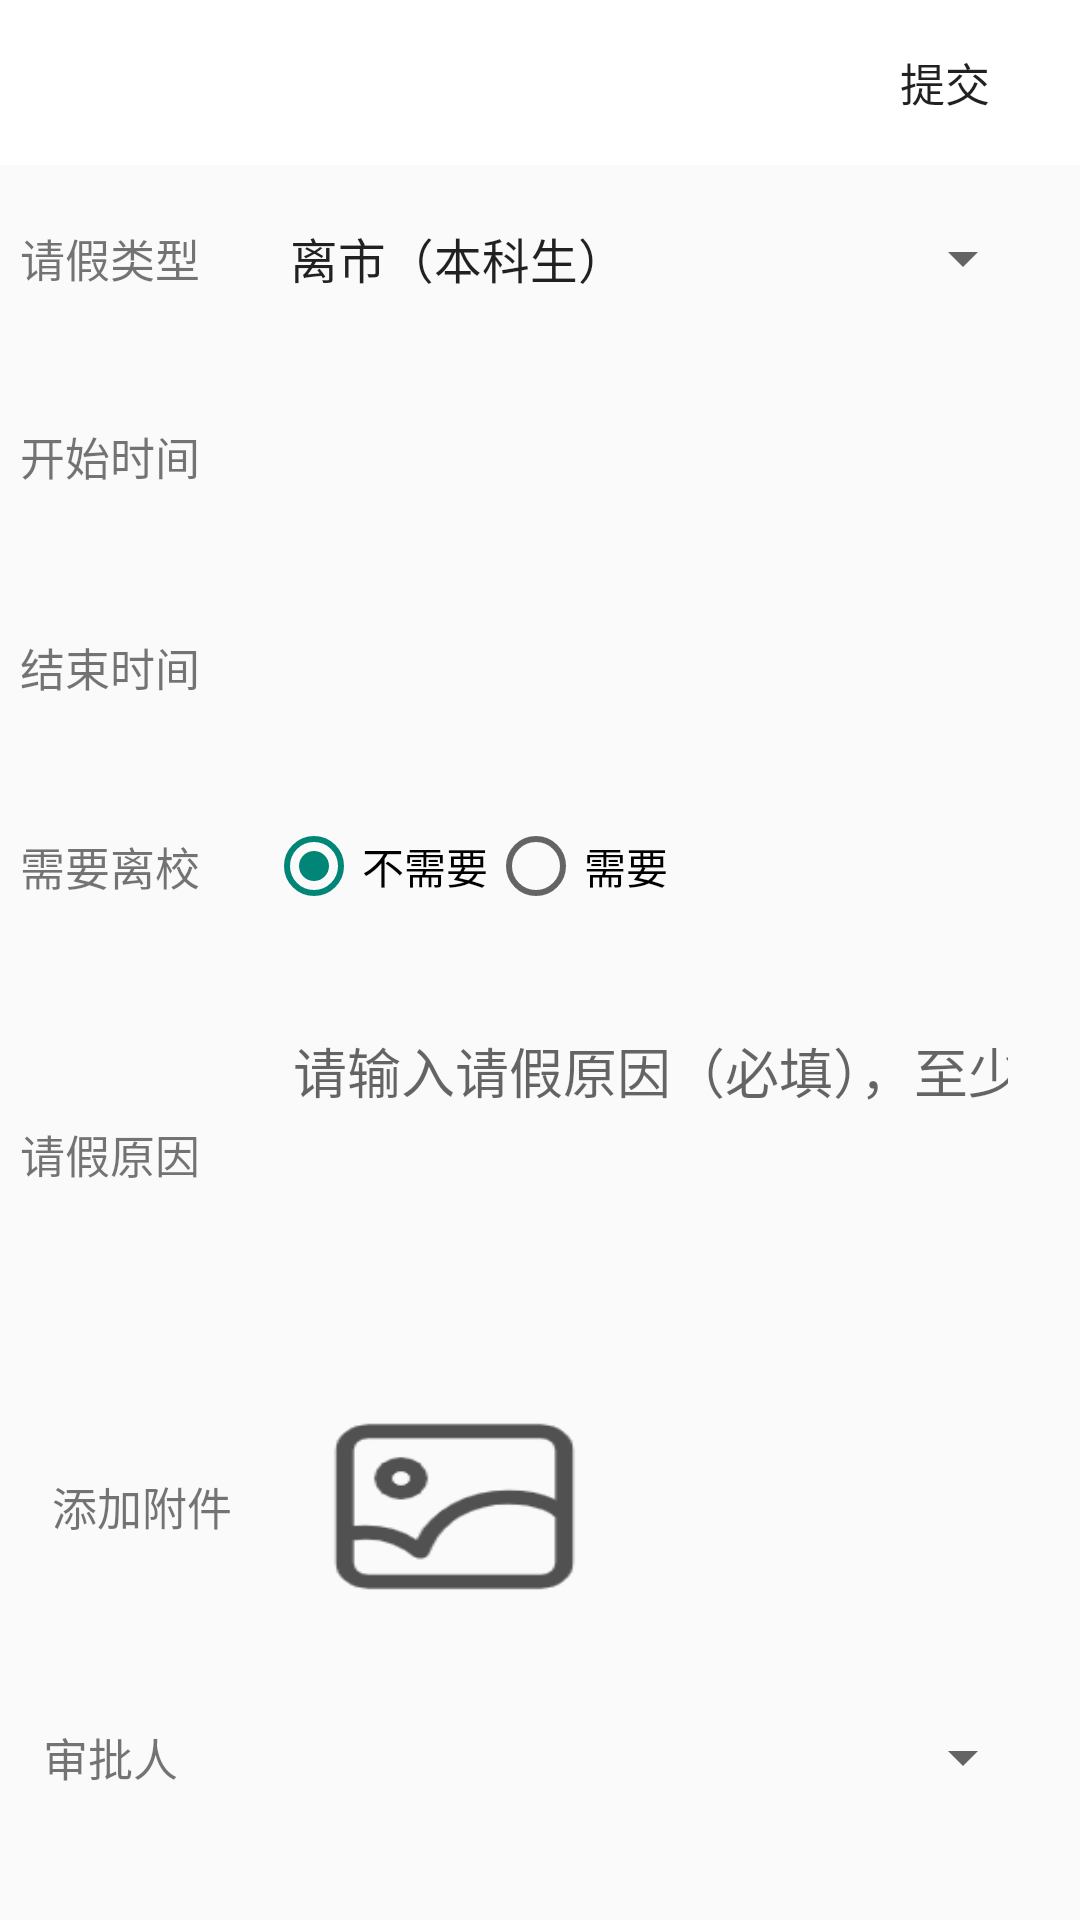

The Android layout XML behind this screen, and the referenced resources:
<!-- AndroidManifest.xml: application theme Theme.Vp -->
<!-- res/layout/activity_leave.xml -->
<?xml version="1.0" encoding="utf-8"?>
<TableLayout xmlns:android="http://schemas.android.com/apk/res/android"
    android:layout_width="match_parent"
    android:layout_height="match_parent"
    android:orientation="vertical">

    <RelativeLayout
        android:layout_width="match_parent"
        android:layout_height="55dp"
        android:background="@color/white">
        <Button
            android:id="@+id/back"
            android:layout_width="30dp"
            android:layout_height="25dp"
            android:background="@drawable/back"
            android:layout_centerVertical="true"
            android:layout_marginLeft="15dp"/>
        <Button
            android:id="@+id/button2"
            android:layout_marginTop="15dp"
            android:layout_width="60dp"
            android:layout_height="40dp"
            android:background="#00000000"
            android:text="提交"
            android:gravity="center"
            android:textSize="15sp"
            android:layout_marginHorizontal="15dp"
            android:layout_alignParentRight="true"
            android:layout_centerVertical="true"/>
    </RelativeLayout>




    <TableRow
        android:id="@+id/row1"
        android:layout_width="match_parent"
        android:layout_height="35dp"
        android:orientation="horizontal"
        android:layout_marginVertical="15dp">

        <TextView
            android:id="@+id/textView1"
            android:layout_width="95dp"
            android:layout_height="32dp"
            android:text="请假类型"
            android:layout_weight="1"
            android:textSize="15sp"
            android:layout_gravity="center_vertical"
            android:gravity="center" />
        <Spinner
            android:id="@+id/info_type"
            android:layout_weight="2"
            android:layout_height="wrap_content"
            android:layout_width="match_parent"
            android:entries="@array/type_labels"
            android:layout_marginHorizontal="15dp"
            android:layout_gravity="center_vertical"
            android:gravity="center_vertical">
        </Spinner>

    </TableRow>

    <TableRow
        android:id="@+id/row2"
        android:layout_width="match_parent"
        android:layout_height="35dp"
        android:layout_marginVertical="15dp">

        <TextView
            android:id="@+id/textView2"
            android:layout_width="95dp"
            android:layout_height="32dp"
            android:layout_weight="1"
            android:text="开始时间"
            android:textSize="15sp"
            android:layout_gravity="center_vertical"
            android:gravity="center" />
        <TextView
            android:id="@+id/tv_start"
            android:layout_width="wrap_content"
            android:layout_marginHorizontal="15dp"
            android:layout_weight="2"
            android:layout_height="wrap_content"
            android:background="@drawable/bg_edittext"
            android:padding="8dp"
            android:layout_gravity="center_vertical"
            android:gravity="center_vertical"
            android:textSize="18sp" />

    </TableRow>

    <TableRow
        android:id="@+id/row3"
        android:layout_width="match_parent"
        android:layout_height="35dp"
        android:layout_marginVertical="15dp">

        <TextView
            android:id="@+id/textView3"
            android:layout_width="95dp"
            android:layout_height="32dp"
            android:text="结束时间"
            android:layout_weight="1"
            android:textSize="15sp"
            android:layout_gravity="center_vertical"
            android:gravity="center"/>
        <TextView
            android:id="@+id/tv_end"
            android:layout_width="wrap_content"
            android:layout_height="wrap_content"
            android:layout_weight="2"
            android:background="@drawable/bg_edittext"
            android:padding="8dp"
            android:layout_marginHorizontal="15dp"
            android:layout_gravity="center_vertical"
            android:textSize="18sp" />
    </TableRow>

    <TableRow
        android:id="@+id/row4"
        android:layout_width="match_parent"
        android:layout_height="35dp"
        android:layout_marginVertical="15dp">

        <TextView
            android:id="@+id/textView4"
            android:layout_width="95dp"
            android:layout_height="32dp"
            android:text="需要离校"
            android:textSize="15sp"
            android:layout_weight="1"
            android:layout_gravity="center_vertical"
            android:gravity="center" />
        <RadioGroup
            android:id="@+id/radiogroup"
            android:layout_width="match_parent"
            android:layout_height="wrap_content"
            android:orientation="horizontal"
            android:checkedButton="@id/no"
            android:layout_weight="2"
            android:layout_marginHorizontal="15dp"
            android:layout_gravity="center_vertical"
            android:gravity="center_vertical">
            <RadioButton
                android:id="@+id/no"
                android:layout_width="wrap_content"
                android:layout_height="wrap_content"
                android:text="不需要"
                />

            <RadioButton
                android:id="@+id/yes"
                android:layout_width="wrap_content"
                android:layout_height="wrap_content"
                android:text="需要" />
        </RadioGroup>
    </TableRow>

    <TableRow
        android:id="@+id/row5"
        android:layout_width="match_parent"
        android:layout_height="155dp"
        android:layout_marginVertical="15dp">

        <TextView
            android:id="@+id/textView5"
            android:layout_width="95dp"
            android:layout_height="50dp"
            android:gravity="center"
            android:text="请假原因"
            android:layout_marginVertical="25dp"
            android:layout_weight="1"
            android:layout_gravity="center_vertical"
            android:textSize="15sp"/>

        <EditText
            android:id="@+id/edittext1"
            android:layout_width="match_parent"
            android:layout_height="match_parent"
            android:background="@drawable/bg_edittext"
            android:gravity="left"
            android:padding="9dp"
            android:layout_weight="2"
            android:layout_marginHorizontal="15dp"
            android:hint="请输入请假原因（必填），至少10字"
            android:inputType="text" />
    </TableRow>

    <TableRow
        android:id="@+id/row6"
        android:layout_width="match_parent"
        android:layout_height="155dp"
        android:layout_marginVertical="15dp">

        <TextView
            android:id="@+id/textView6"
            android:layout_width="95dp"
            android:layout_height="32dp"
            android:gravity="center"
            android:textSize="15sp"
            android:layout_gravity="center_vertical"
            android:text="添加附件"/>

        <ImageView
            android:id="@+id/iv"
            android:layout_width="75dp"
            android:layout_height="75dp"
            android:layout_gravity="left"
            android:layout_marginRight="225dp"
            android:layout_marginLeft="9dp"
            android:background="@drawable/default_img" />
    </TableRow>



    <TableRow
        android:id="@+id/row7"
        android:layout_width="match_parent"
        android:layout_height="45dp"
        android:layout_marginVertical="15dp">

        <TextView
            android:id="@+id/textView7"
            android:layout_width="95dp"
            android:layout_height="32dp"
            android:text="审批人"
            android:textSize="15sp"
            android:layout_weight="1"
            android:layout_gravity="center_vertical"
            android:gravity="center"/>






        <Spinner
            android:id="@+id/spnner1"
            android:layout_gravity="center_vertical"
            android:gravity="center_vertical"
            android:layout_width="wrap_content"
            android:layout_weight="2"
            android:layout_marginHorizontal="15dp"
            android:layout_height="wrap_content"/>

    </TableRow>

</TableLayout>
<!-- resources referenced by this layout -->
<resources>
  <string-array name="type_labels">
          <item>离市（本科生）</item>
          <item>不离市（本科生）</item>
          <item>离市（研究生）</item>
          <item>不离市（研究生）</item>
      </string-array>
  <!-- drawable default_img: png bitmap (drawable, 3180 bytes) -->
  <style name="Theme.Vp" parent="Theme.MaterialComponents.DayNight.NoActionBar.Bridge">
          
          <item name="colorPrimary">@color/purple_500</item>
          <item name="colorPrimaryVariant">@color/purple_700</item>
          <item name="colorOnPrimary">@color/white</item>
          
          <item name="colorSecondary">@color/teal_200</item>
          <item name="colorSecondaryVariant">@color/teal_700</item>
          <item name="colorOnSecondary">@color/black</item>
          
          <item name="android:statusBarColor" tools:targetApi="l">?attr/colorPrimaryVariant</item>
          
      </style>
  <!-- not gathered from this repository: default colours our renderer supplied (Android Studio template values) -->
  <color name="purple_500">#FF6200EE</color>
  <color name="purple_700">#FF3700B3</color>
  <color name="teal_200">#FF03DAC5</color>
  <color name="teal_700">#FF018786</color>
  <color name="black">#FF000000</color>
  <color name="white">#FFFFFFFF</color>
</resources>
